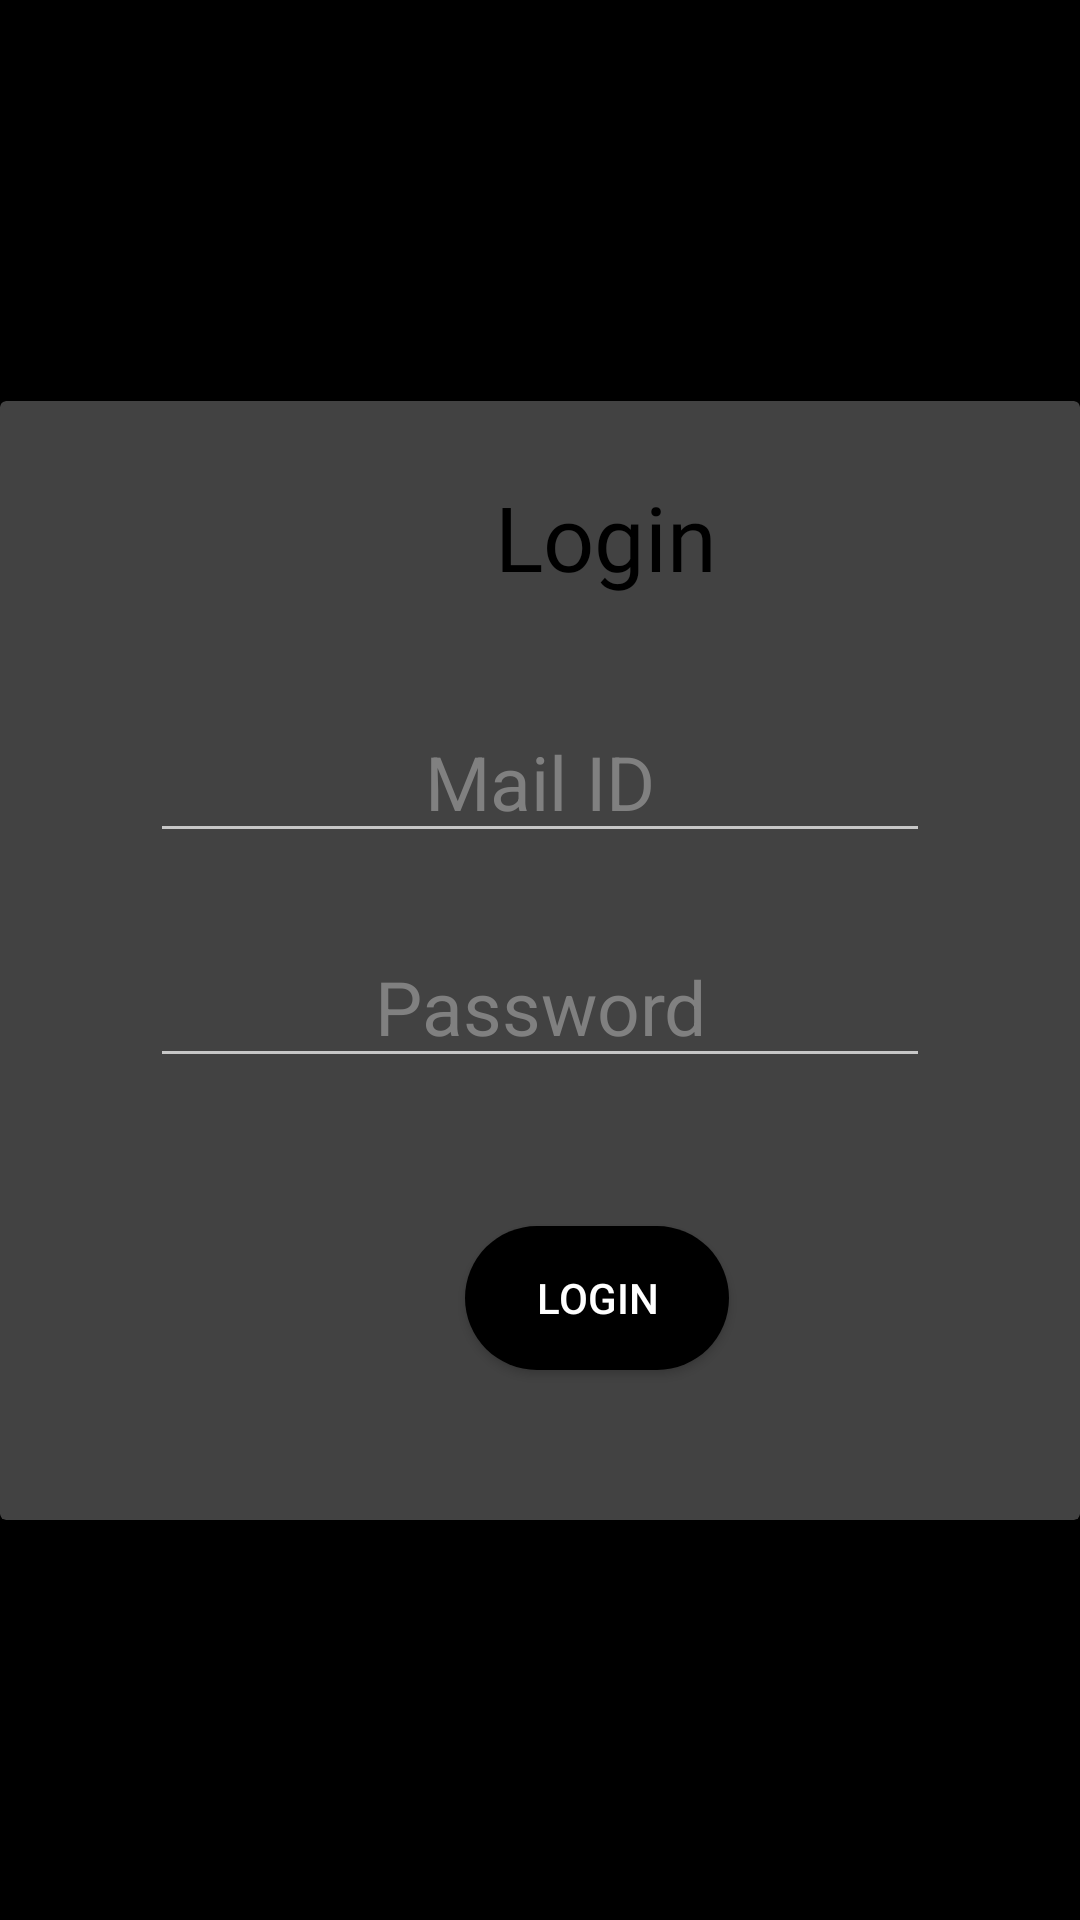

This screen was rendered from an Android layout file. Write that file and the resources it references.
<!-- AndroidManifest.xml: application theme Theme.Design.NoActionBar -->
<!-- res/layout/activity_login.xml -->
<?xml version="1.0" encoding="utf-8"?>
<androidx.constraintlayout.widget.ConstraintLayout xmlns:android="http://schemas.android.com/apk/res/android"
    xmlns:app="http://schemas.android.com/apk/res-auto"
    xmlns:tools="http://schemas.android.com/tools"
    android:layout_width="match_parent"
    android:layout_height="match_parent"
    tools:context=".LoginActivity"
    android:background="@color/black">


    <androidx.cardview.widget.CardView
        android:layout_width="match_parent"
        android:layout_height="wrap_content"
        app:layout_constraintBottom_toBottomOf="parent"
        app:layout_constraintEnd_toEndOf="parent"
        app:layout_constraintStart_toStartOf="parent"
        app:layout_constraintTop_toTopOf="parent">

        <TextView
            android:id="@+id/Text0"
            android:layout_width="wrap_content"
            android:layout_height="wrap_content"
            android:textColor="@color/black"
            android:layout_marginTop="25dp"
            android:background="@android:color/transparent"
            android:textSize="30sp"
            android:gravity="center"
            android:fontFamily="@font/sf_regular"
            android:layout_marginStart="165dp"
            android:text="@string/L" />

        <EditText
            android:id="@+id/Mail_data"
            android:layout_width="match_parent"
            android:layout_marginStart="50dp"
            android:layout_marginEnd="50dp"
            android:hint="@string/M"
            android:layout_marginTop="100dp"
            android:textAlignment="center"
            android:textColorHint="#808080"
            android:layout_height="wrap_content"
            android:ems="10"
            android:inputType="textEmailAddress"
            android:importantForAutofill="auto"
            android:autofillHints="emailAddress"
            android:textColor="@color/black"
            android:textSize="25sp"/>

        <EditText
            android:id="@+id/Passwd"
            android:layout_width="match_parent"
            android:layout_height="wrap_content"
            android:ems="10"
            android:textAlignment="center"
            android:textColorHint="#808080"
            android:layout_marginTop="175dp"
            android:hint="@string/P"
            android:textSize="25sp"
            android:textColor="@color/black"
            android:inputType="textPassword"
            android:importantForAutofill="auto"
            android:autofillHints="password"
            android:layout_marginStart="50dp"
            android:layout_marginEnd="50dp"
            />

        <Button
            android:id="@+id/LOGBTN"
            android:layout_width="wrap_content"
            android:layout_height="wrap_content"
            android:text="@string/L"
            android:textColor="@color/white"
            android:layout_marginTop="275dp"
            android:layout_marginStart="155dp"
            android:layout_marginBottom="50dp"
            android:background="@drawable/bg"
            />
    </androidx.cardview.widget.CardView>
</androidx.constraintlayout.widget.ConstraintLayout>
<!-- resources referenced by this layout -->
<resources>
  <!-- drawable bg (drawable) -->
  <?xml version="1.0" encoding="utf-8"?>
  <shape xmlns:android="http://schemas.android.com/apk/res/android">
  
      <corners android:radius="30dp"></corners>
      <solid android:color="@color/black"></solid>
  
  </shape>
  <string name="L">Login</string>
  <string name="M">Mail ID</string>
  <string name="P">Password</string>
  <!-- not gathered from this repository: default colours our renderer supplied (Android Studio template values) -->
  <color name="black">#FF000000</color>
  <color name="white">#FFFFFFFF</color>
</resources>
